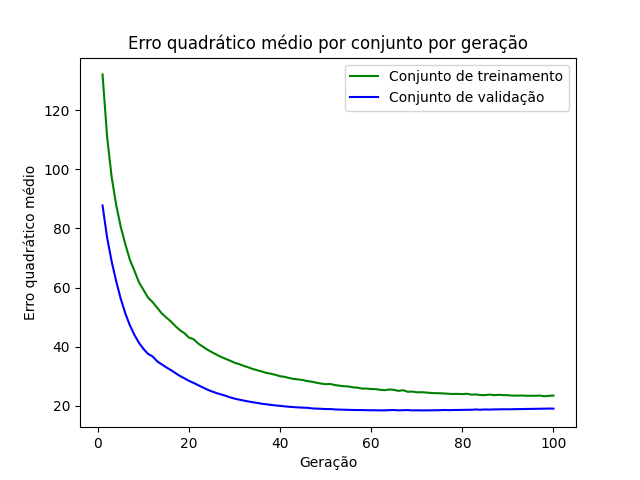

The file beside this chart, header and first rows:
epoch, loss_train, loss_val
1, 132.1, 87.77
2, 111.1, 76.94
3, 97.36, 68.85
4, 87.93, 62.11
5, 80.53, 56.18
6, 74.66, 51.26
7, 69.43, 47.23
8, 65.66, 43.98
9, 61.78, 41.3
10, 59.18, 39.2
11, 56.58, 37.54
12, 55.07, 36.69
13, 53.14, 35.03
14, 51.25, 34
15, 49.87, 33
16, 48.54, 32.08
17, 46.96, 31.07
18, 45.57, 30.08
19, 44.52, 29.27
20, 43.04, 28.41
21, 42.51, 27.73
22, 41.07, 26.97
23, 40.04, 26.2
24, 39, 25.47
25, 38.16, 24.86
26, 37.32, 24.31
27, 36.54, 23.85
28, 35.9, 23.39
29, 35.27, 22.84
30, 34.54, 22.42
31, 34.1, 22.07
32, 33.5, 21.76
33, 33.01, 21.46
34, 32.44, 21.19
35, 32.01, 20.96
36, 31.6, 20.67
37, 31.12, 20.49
38, 30.83, 20.3
39, 30.45, 20.1
40, 30, 19.97
41, 29.77, 19.8
42, 29.38, 19.66
43, 29.06, 19.54
44, 28.91, 19.44
45, 28.69, 19.37
46, 28.34, 19.3
47, 28.13, 19.11
48, 27.78, 19.03
49, 27.52, 18.98
50, 27.29, 18.88
51, 27.38, 18.88
52, 27, 18.76
53, 26.81, 18.71
54, 26.61, 18.67
55, 26.53, 18.62
56, 26.23, 18.58
57, 26.13, 18.55
58, 25.81, 18.54
59, 25.83, 18.5
60, 25.66, 18.47
... 40 more rows
